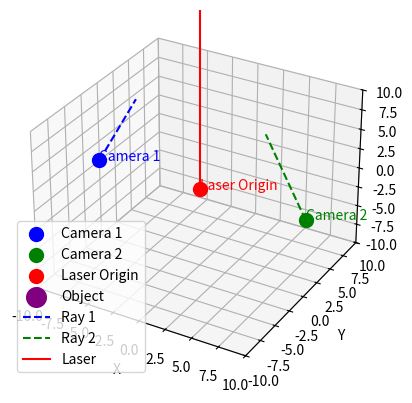

The script that saved this image:
import numpy as np
import matplotlib.pyplot as plt

def closest_points_on_lines(p1, d1, p2, d2):
  """
  Calculate the closest points on two skew lines in 3D.
  
  Parameters:
  p1: numpy array of shape (3,), a point on the first line
  d1: numpy array of shape (3,), the direction vector of the first line
  p2: numpy array of shape (3,), a point on the second line
  d2: numpy array of shape (3,), the direction vector of the second line
  
  Returns:
  r1: numpy array of shape (3,), the closest point on the first line
  r2: numpy array of shape (3,), the closest point on the second line
  """
  # Normalize direction vectors (optional, but generally good practice)
  d1 = d1 / np.linalg.norm(d1)
  d2 = d2 / np.linalg.norm(d2)

  # Vector between points on the two lines
  p12 = p1 - p2

  # Coefficients for the system of equations
  a = np.dot(d1, d1)
  b = np.dot(d1, d2)
  c = np.dot(d2, d2)
  d = np.dot(d1, p12)
  e = np.dot(d2, p12)

  # Solve the system of linear equations
  denom = a * c - b * b
  if np.abs(denom) < 1e-6:
    raise ValueError("Lines are parallel or nearly parallel.")

  t1 = (b * e - c * d) / denom
  t2 = (a * e - b * d) / denom

  # Closest points on each line
  r1 = p1 + t1 * d1  # Closest point on line 1
  r2 = p2 + t2 * d2  # Closest point on line 2

  return r1, r2

def midpoint(r1, r2):
  """
  Calculate the midpoint between two points in 3D.
  
  Parameters:
  r1: numpy array of shape (3,), the first point
  r2: numpy array of shape (3,), the second point
  
  Returns:
  midpoint: numpy array of shape (3,), the midpoint between r1 and r2
  """
  return (r1 + r2) / 2

def plot_lines_and_closest_point(p1, d1, p2, d2, r1, r2, midpoint):
  """
  Plot two lines in 3D and their closest points.
  
  Parameters:
  p1, d1: point and direction vector of the first line
  p2, d2: point and direction vector of the second line
  r1: closest point on the first line
  r2: closest point on the second line
  midpoint: midpoint between r1 and r2
  """
  # Create a range of values to plot the lines
  t_range = np.linspace(-10, 10, 100)

  # Line 1 points
  line1 = np.array([p1 + t * d1 for t in t_range])

  # Line 2 points
  line2 = np.array([p2 + t * d2 for t in t_range])

  # Create a 3D plot
  fig = plt.figure()
  ax = fig.add_subplot(111, projection='3d')

  # Plot line 1
  ax.plot(line1[:, 0], line1[:, 1], line1[:, 2], label="Line 1", color='blue')

  # Plot line 2
  ax.plot(line2[:, 0], line2[:, 1], line2[:, 2], label="Line 2", color='green')

  # Plot closest points
  ax.scatter(r1[0], r1[1], r1[2], color='red', label="Closest point on Line 1", s=100)
  ax.scatter(r2[0], r2[1], r2[2], color='orange', label="Closest point on Line 2", s=100)

  # Plot the midpoint
  ax.scatter(midpoint[0], midpoint[1], midpoint[2], color='purple', label="Midpoint", s=100)

  # Draw a line between the closest points
  ax.plot([r1[0], r2[0]], [r1[1], r2[1]], [r1[2], r2[2]], color='black', linestyle='--', label="Distance between closest points")

  # Set labels
  ax.set_xlabel('X')
  ax.set_ylabel('Y')
  ax.set_zlabel('Z')
  ax.legend()

  plt.show()

def screen_to_ray(x, y, FOV_h, FOV_v):
  """ Convert screen space coordinates to ray direction in 3D. """
  theta_x = (x * FOV_h) / 2
  theta_y = (y * FOV_v) / 2
  # Compute the direction vector
  ray_dir = np.array([
    np.sin(theta_x),
    np.sin(theta_y),
    np.cos(theta_x) * np.cos(theta_y)
  ])
  return ray_dir / np.linalg.norm(ray_dir)

def compute_aim_angles(P_obj):
  """ Compute the horizontal and vertical angles to aim the laser. """
  x_obj, y_obj, z_obj = P_obj
  theta_h = np.arctan2(y_obj, x_obj)
  theta_v = np.arcsin(z_obj / np.linalg.norm(P_obj))
  return np.degrees(theta_h), np.degrees(theta_v)

def screen_to_ray(x, y, FOV_h, FOV_v):
  """ Convert screen space coordinates to ray direction in 3D. """
  theta_x = (x * FOV_h) / 2
  theta_y = (y * FOV_v) / 2
  # Compute the direction vector
  ray_dir = np.array([
    np.sin(theta_x),
    np.sin(theta_y),
    np.cos(theta_x) * np.cos(theta_y)
  ])
  return ray_dir / np.linalg.norm(ray_dir)

def visualize_scene(C1, C2, ray1, ray2, P_obj, laser_origin=np.array([0, 0, 0])):
  """
  Visualize the cameras, rays, laser, and object in 3D space.
  
  Parameters:
  C1: numpy array, Camera 1 position
  C2: numpy array, Camera 2 position
  ray1: numpy array, direction of ray from Camera 1
  ray2: numpy array, direction of ray from Camera 2
  P_obj: numpy array, the 3D position of the object
  laser_origin: numpy array, the position of the laser origin
  """
  fig = plt.figure()
  ax = fig.add_subplot(111, projection='3d')

  # Plot Camera 1
  ax.scatter(C1[0], C1[1], C1[2], color='blue', s=100, label="Camera 1")
  ax.text(C1[0], C1[1], C1[2], 'Camera 1', color='blue')

  # Plot Camera 2
  ax.scatter(C2[0], C2[1], C2[2], color='green', s=100, label="Camera 2")
  ax.text(C2[0], C2[1], C2[2], 'Camera 2', color='green')

  # Plot Laser Origin
  ax.scatter(laser_origin[0], laser_origin[1], laser_origin[2], color='red', s=100, label="Laser Origin")
  ax.text(laser_origin[0], laser_origin[1], laser_origin[2], 'Laser Origin', color='red')

  # Plot Object
  ax.scatter(P_obj[0], P_obj[1], P_obj[2], color='purple', s=200, label="Object")
  ax.text(P_obj[0], P_obj[1], P_obj[2], 'Object', color='purple')

  # Draw rays from Camera 1 to Object
  t_values = np.linspace(0, 10, 100)
  ray1_path = np.array([C1 + t * ray1 for t in t_values])
  ax.plot(ray1_path[:, 0], ray1_path[:, 1], ray1_path[:, 2], color='blue', linestyle='--', label="Ray 1")

  # Draw rays from Camera 2 to Object
  ray2_path = np.array([C2 + t * ray2 for t in t_values])
  ax.plot(ray2_path[:, 0], ray2_path[:, 1], ray2_path[:, 2], color='green', linestyle='--', label="Ray 2")

  # Draw laser from origin to Object
  laser_path = np.array([laser_origin + t * (P_obj - laser_origin) for t in np.linspace(0, 1, 100)])
  ax.plot(laser_path[:, 0], laser_path[:, 1], laser_path[:, 2], color='red', label="Laser")

  # Set plot limits
  ax.set_xlim([-10, 10])
  ax.set_ylim([-10, 10])
  ax.set_zlim([-10, 10])

  # Set labels
  ax.set_xlabel('X')
  ax.set_ylabel('Y')
  ax.set_zlabel('Z')
  
  # Add legend
  ax.legend()

  # Show plot
  plt.show()

if __name__ == "__main__":
  # Given FOV in degrees for horizontal and vertical
  FOV_h = 90  # horizontal FOV in degrees
  FOV_v = 60  # vertical FOV in degrees

  # Convert FOV to radians
  FOV_h = np.radians(FOV_h)
  FOV_v = np.radians(FOV_v)

  # Example values for camera positions
  C1 = np.array([-10, 0, 0])  # Camera 1 position
  C2 = np.array([10, 0, 0])  # Camera 2 position

  # Screen space coordinates from camera 1 and camera 2, in the range [-1, 1], so make sure to normalize for resolution
  x1, y1 = 0.5, 0  # From camera 1
  x2, y2 = -0.5, 0  # From camera 2

  # Convert screen coordinates to rays
  ray1 = screen_to_ray(x1, y1, FOV_h, FOV_v)
  ray2 = screen_to_ray(x2, y2, FOV_h, FOV_v)

  r1, r2 = closest_points_on_lines(C1, ray1, C2, ray2)
  P_obj = midpoint(r1, r2)

  # Compute aiming angles for the laser
  theta_h, theta_v = compute_aim_angles(P_obj)

  print("Horizontal angle to aim the laser:", theta_h)
  print("Vertical angle to aim the laser:", theta_v)

  visualize_scene(C1, C2, ray1, ray2, P_obj)